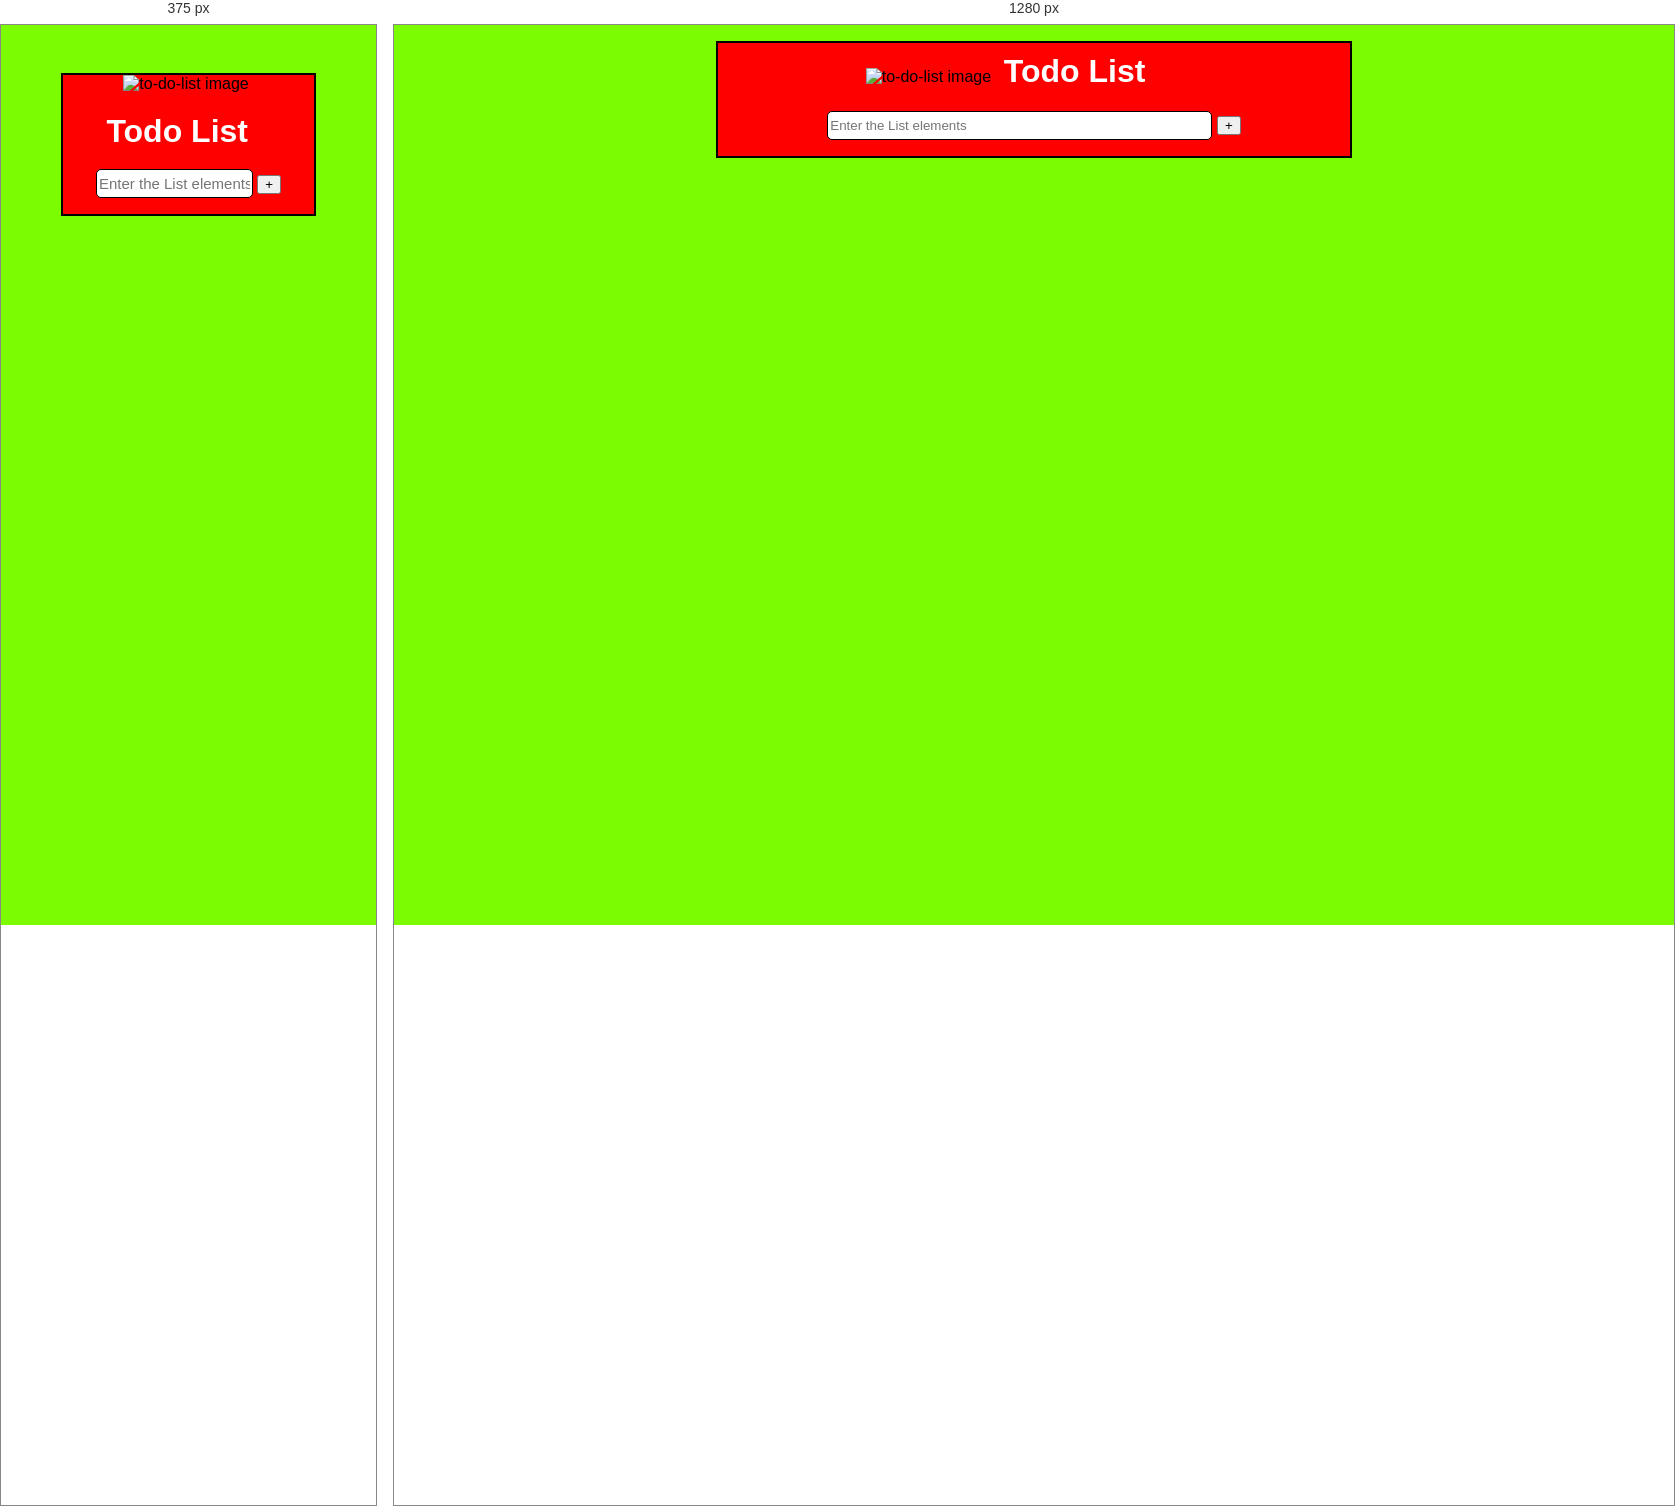
Rendered at 375 px and 1280 px, left to right.

<!-- file: index.html -->
<!DOCTYPE html>
<html lang="en">
<head>
    <meta charset="UTF-8">
    <meta http-equiv="X-UA-Compatible" content="IE=edge">
    <meta name="viewport" content="width=device-width, initial-scale=1.0">
    <title>Todo List</title>
    <link rel="preconnect" href="https://fonts.googleapis.com">
    <link rel="preconnect" href="https://fonts.gstatic.com" crossorigin>
    <link href="https://fonts.googleapis.com/css2?family=Ubuntu:wght@300&display=swap" rel="stylesheet">

    
  
  <link href="https://cdn.jsdelivr.net/npm/bootstrap@5.2.0/dist/css/bootstrap.min.css" rel="stylesheet" integrity="sha384-gH2yIJqKdNHPEq0n4Mqa/HGKIhSkIHeL5AyhkYV8i59U5AR6csBvApHHNl/vI1Bx" crossorigin="anonymous">
  
  <!-- Favicon link -->
  <link rel = "icon" href = "todo_favicon.ico">
  
  <!-- My CSS link -->
  <link rel="stylesheet" href="style.css">
</head>
<body>

    
    <div class="container">
        <div class="head" color="red">
            <span><img src="to-do-list.png" alt="to-do-list image" class ="image" height="40px"></span><h1 text="center">Todo List</h1>
            <input id ="list" type="text" placeholder="Enter the List elements"/>
            <button class="btn btn-outline-dark btn-sm but">+</button>
            <span class="error">

            </sapn>
            
        </div>
        <ul class="todos">

        </ul>
        <!-- <script src ="javascript.js"></script> -->
    </div>

    <script src="javascript.js"></script>
</body>

</html>

/* @media block from style.css */
@media screen and (max-width:770px){
    
    .head{
        width: 70%;
        margin-top: 3rem;
    }
    
    #list{
        font-size: 15px;
    }

    ul li{
        width: 70%;
        margin-left: 15%;
    }
}